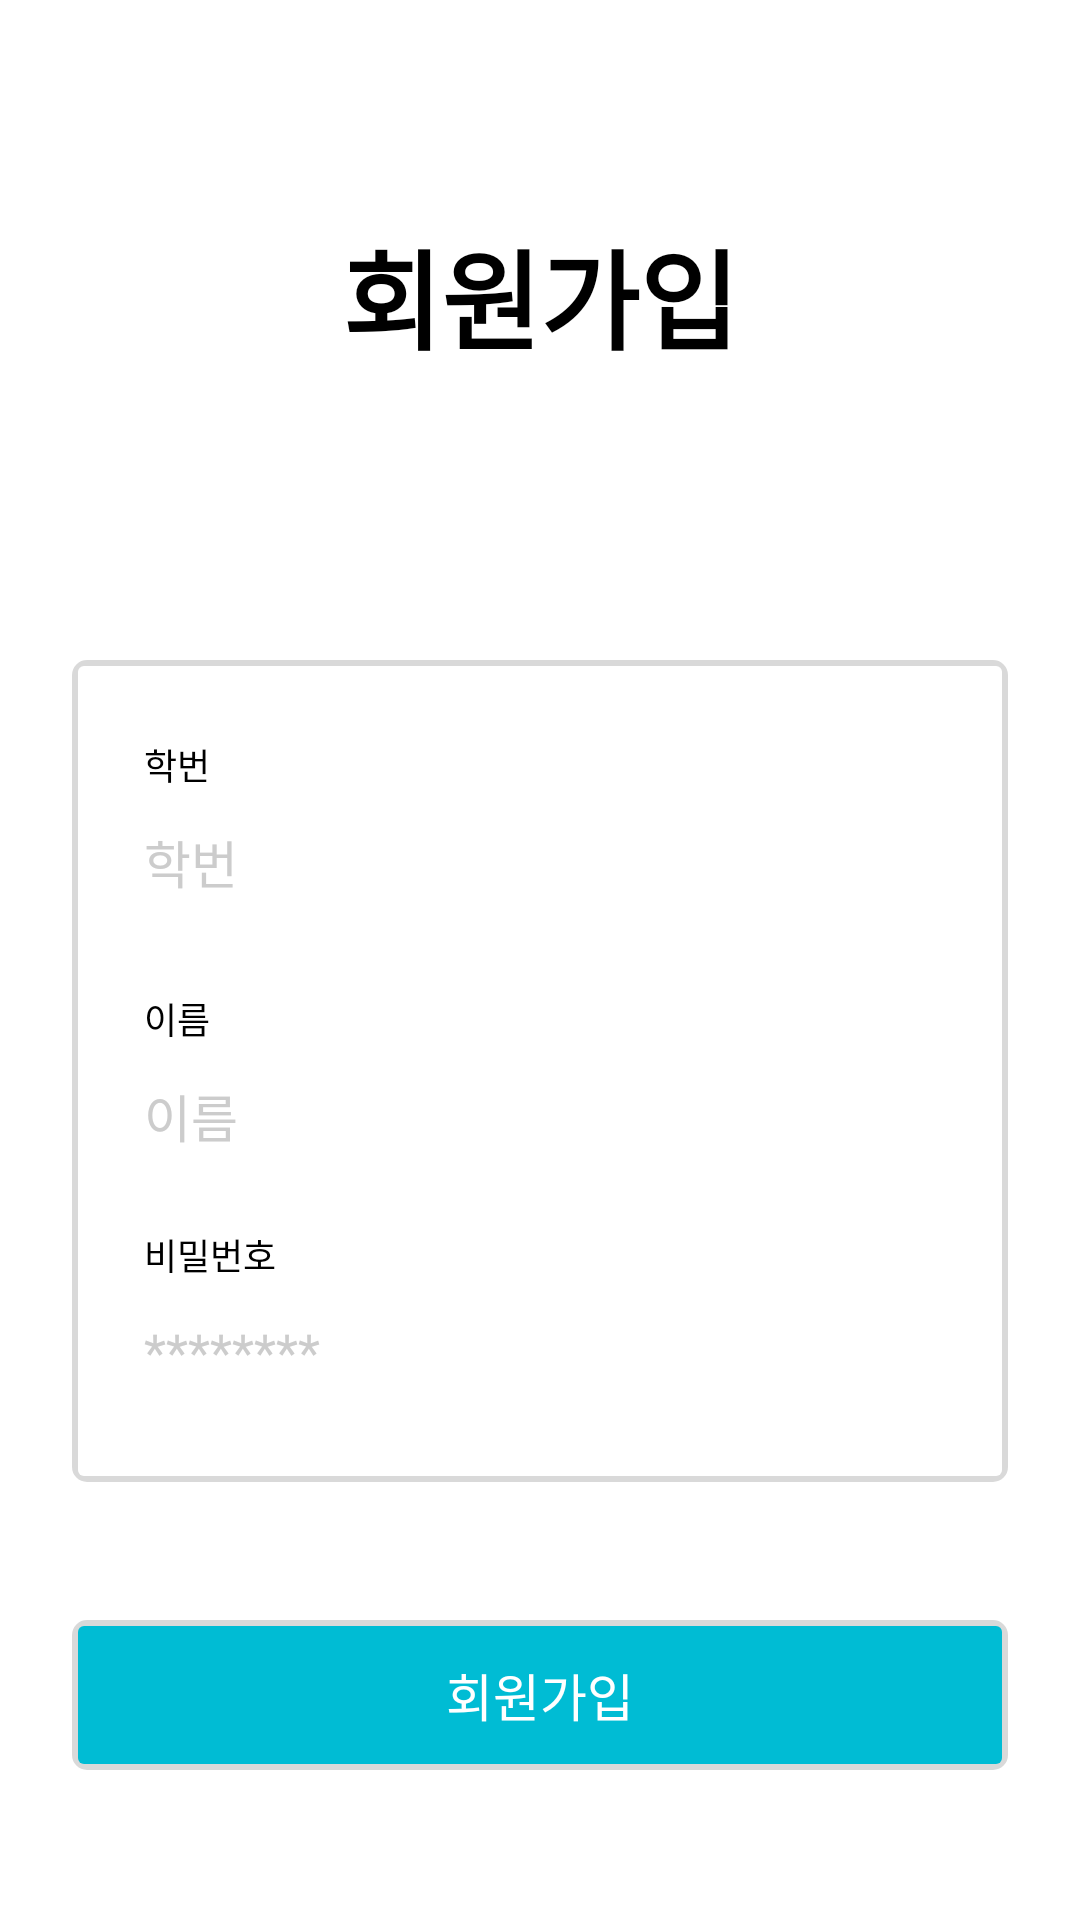

Android layout source for this screen:
<!-- AndroidManifest.xml: activity theme Theme.AppCompat.NoActionBar -->
<!-- res/layout/activity_sign_up.xml -->
<?xml version="1.0" encoding="utf-8"?>

<LinearLayout xmlns:android="http://schemas.android.com/apk/res/android"
    xmlns:app="http://schemas.android.com/apk/res-auto"
    xmlns:tools="http://schemas.android.com/tools"
    android:layout_width="match_parent"
    android:layout_height="match_parent"
    android:background="#ffffff"
    android:orientation="vertical"
    >

    <TextView
        android:layout_width="match_parent"
        android:layout_height="match_parent"
        android:layout_weight="1"
        android:gravity="center"
        android:text="회원가입"
        android:textColor="#000000"
        android:textSize="36dp"
        android:textStyle="bold" />

    <LinearLayout
        android:id="@+id/layout_in"
        android:layout_width="312dp"
        android:layout_height="wrap_content"
        android:layout_weight="0"
        android:layout_gravity="center_horizontal"
        android:layout_marginTop="23dp"
        android:layout_marginBottom="23dp"
        android:paddingLeft="24dp"
        android:paddingRight="24dp"
        android:background="@drawable/rectangle"
        android:orientation="vertical">

        <TextView
            android:layout_width="wrap_content"
            android:layout_height="wrap_content"
            android:layout_marginTop="26dp"
            android:textColor="#000000"
            android:textSize="12dp"
            android:text="학번" />

        <EditText
            android:id="@+id/et_id"
            android:layout_width="match_parent"
            android:layout_height="35dp"
            android:textColor="#000000"
            android:textColorHint="#cccccc"
            android:textSize="17dp"
            android:inputType="text"
            android:layout_marginTop="6dp"
            android:background="@null"
            android:hint="학번"
            />
        <TextView
            android:layout_width="wrap_content"
            android:layout_height="wrap_content"
            android:layout_marginTop="26dp"
            android:textColor="#000000"
            android:textSize="12dp"
            android:text="이름" />

        <EditText
            android:id="@+id/et_name"
            android:layout_width="match_parent"
            android:layout_height="35dp"
            android:textColor="#000000"
            android:textColorHint="#cccccc"
            android:textSize="17dp"
            android:inputType="text"
            android:layout_marginTop="6dp"
            android:background="@null"
            android:hint="이름"
            />
        <TextView
            android:layout_width="wrap_content"
            android:layout_height="wrap_content"
            android:layout_marginTop="20dp"
            android:textColor="#000000"
            android:textSize="12dp"
            android:text="비밀번호" />

        <EditText
            android:id="@+id/et_pass"
            android:layout_width="match_parent"
            android:layout_height="35dp"
            android:layout_marginTop="6dp"
            android:textColor="#000000"
            android:textColorHint="#cccccc"
            android:textSize="17dp"
            android:background="@null"
            android:inputType="textPassword"
            android:hint="********"
            android:layout_marginBottom="26dp"
            />

    </LinearLayout>


    <Button
        android:id="@+id/btn_join"
        android:layout_width="312dp"
        android:layout_height="50dp"
        android:layout_gravity="center"
        android:layout_marginTop="23dp"
        android:layout_marginBottom="50dp"
        android:background="@drawable/rectangle_login"
        android:text="회원가입"
        android:textColor="#ffffff"
        android:textSize="17dp" />



</LinearLayout>
<!-- resources referenced by this layout -->
<resources>
  <!-- drawable rectangle (drawable) -->
  <?xml version="1.0" encoding="UTF-8"?>
  
  <layer-list xmlns:android="http://schemas.android.com/apk/res/android">
      <item>
          <shape android:shape="rectangle">
              <stroke
                  android:width="2dp"
                  android:color="#26000000" />
  
              <corners
                  android:radius="4dp"/>
          </shape>
      </item>
  
      <item
          android:left="2dp"
          android:right="2dp"
          android:top="2dp"
          android:bottom="2dp">
          <shape android:shape="rectangle">
              <solid android:color="@android:color/white"/>
              <corners android:radius="2dp" />
          </shape>
      </item>
  </layer-list>
  <!-- drawable rectangle_login (drawable) -->
  <?xml version="1.0" encoding="UTF-8"?>
  
  <layer-list xmlns:android="http://schemas.android.com/apk/res/android">
      <item>
          <shape android:shape="rectangle">
              <stroke
                  android:width="2dp"
                  android:color="#26000000" />
  
              <corners
                  android:radius="4dp"/>
          </shape>
      </item>
  
      <item
          android:left="2dp"
          android:right="2dp"
          android:top="2dp"
          android:bottom="2dp">
          <shape android:shape="rectangle">
              <solid android:color="#00BCD4"/>
              <corners android:radius="2dp" />
          </shape>
      </item>
  </layer-list>
</resources>
